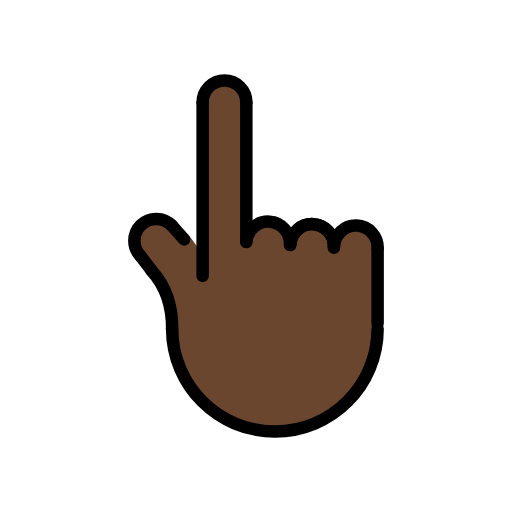
t = 0.00 s
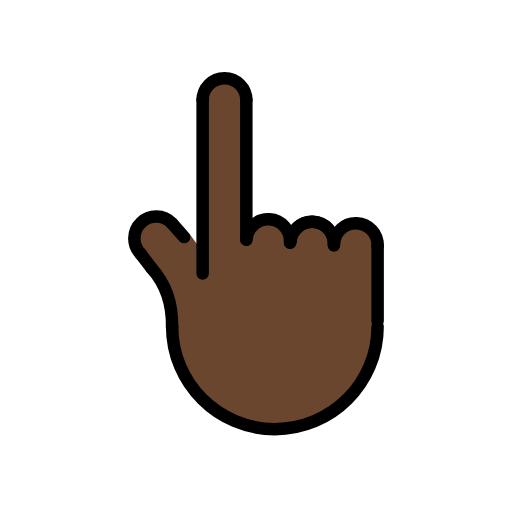
t = 0.48 s
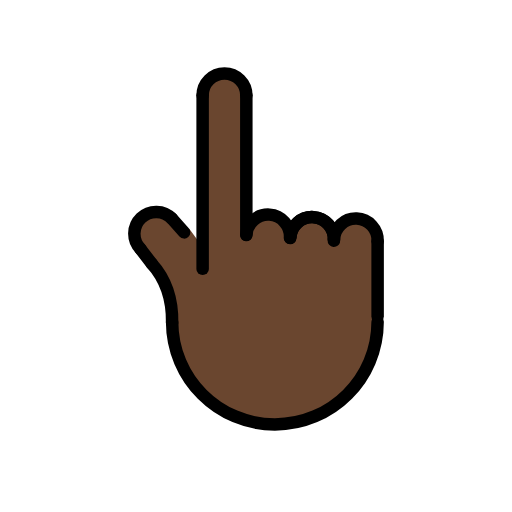
t = 1.43 s
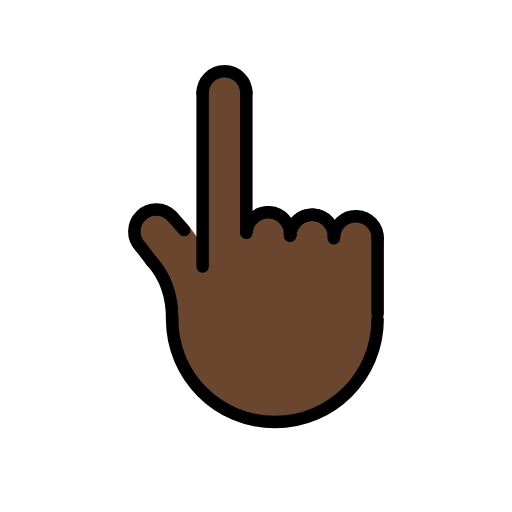
t = 1.90 s
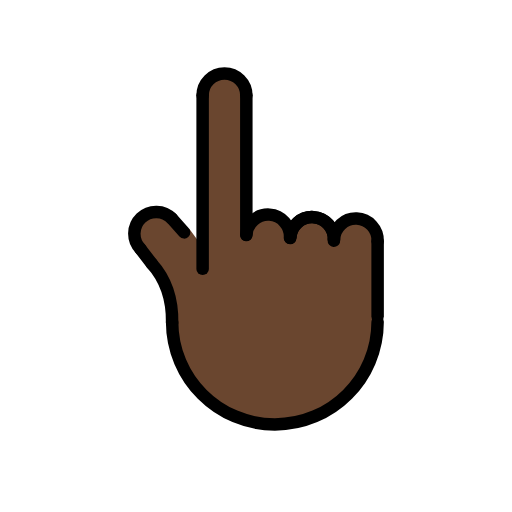
t = 2.38 s
t = 3.33 s: frame unchanged from t = 0.48 s, image omitted

The animated SVG that drew these frames (rendered in a browser with its animation timeline set to each time). Animation: 1 SMIL element (animateTransform=1); one cycle of 3.80 s, repeats indefinitely.

<?xml version='1.0' encoding='utf-8'?>
<svg xmlns="http://www.w3.org/2000/svg" id="emoji" viewBox="-5 -5 82 82" version="1.1" width="200" height="200" role="img">
  <title>OpenMoji: backhand index pointing up: dark skin tone</title><g><g id="color" />
  <g id="hair" />
  <g id="skin">
    <path fill="#6a462f" d="M55.36,33.7297c-0.38-1.44-1.66-2.53-3.23-2.6c-1.67-0.07-3.12,1.04-3.52,2.6h-0.19 c0,0.02,0.01,0.05,0.01,0.08c-0.01-0.03-0.01-0.06-0.02-0.08v-0.0099c0,0,0,0,0-0.01c-0.11-0.56-0.35-1.06-0.69-1.49 c-0.06-0.08-0.1299-0.16-0.21-0.2401c-0.17-0.18-0.35-0.34-0.56-0.47c-0.07-0.05-0.14-0.1-0.21-0.14c-0.17-0.1-0.34-0.18-0.52-0.25 c-0.1-0.04-0.2-0.07-0.3-0.09c-0.12-0.04-0.25-0.07-0.38-0.09c-0.08-0.01-0.16-0.02-0.24-0.03h-0.04c-0.01,0-0.01,0-0.02,0 c-0.09-0.01-0.17-0.01-0.26-0.01c-0.12,0-0.23,0-0.34,0.02c-0.23,0.02-0.44,0.06-0.65,0.12c-0.43,0.13-0.83,0.34-1.18,0.6201 c-0.08,0.06-0.16,0.1299-0.24,0.21c-0.09,0.07-0.16,0.15-0.23,0.24c-0.07,0.08-0.14,0.16-0.2,0.25c-0.06,0.09-0.12,0.18-0.18,0.28 c-0.11,0.19-0.2,0.39-0.28,0.6c-0.05,0.16-0.1,0.32-0.12,0.49h-0.13c-0.12-1.72-1.49-3.12-3.26-3.23c-1.74-0.11-3.25,1.06-3.63,2.7 v0.58l-0.09-0.01v-22.37c0-0.11-0.01-0.23-0.02-0.34c-0.17-1.78-1.65-3.16-3.48-3.16c-1.93,0-3.5,1.56-3.5,3.5v24.27l0.02,0.03 l-0.02,1.25v-1.28l-0.79-1.0699l-1.35-1.83l-0.69,0.45c-0.22-0.23-0.51-0.48-0.87-0.71l-0.01-0.01c-1.8-1.28-5-2.58-6.16-1.46 c-1.35,1.3101-0.56,4.23,4.86,11.3701c0.99,20.84,8.68,19.56,16.58,21.69c7.66,0.71,16.13-6.3101,16.25-18.14h0.21v-11.34 C55.48,34.3098,55.44,34.0198,55.36,33.7297z M41.5,34.1097h-0.01c0.01-0.07,0.01-0.14,0.03-0.21 C41.51,33.9698,41.5,34.0397,41.5,34.1097z" />
  </g>
  <g id="skin-shadow" />
  <g id="line">
    <path fill="none" stroke="#000000" stroke-linecap="round" stroke-linejoin="round" stroke-miterlimit="10" stroke-width="2" d="M55.4792,47.6473c0,9.0883-7.3675,16.4558-16.4558,16.4558s-16.4558-7.3675-16.4558-16.4558" />
    <line x1="55.4792" x2="55.4792" y1="46.7738" y2="34.7738" fill="none" stroke="#000000" stroke-linecap="round" stroke-linejoin="round" stroke-miterlimit="10" stroke-width="2" />
    <path fill="none" stroke="#000000" stroke-linecap="round" stroke-linejoin="round" stroke-miterlimit="10" stroke-width="2" d="M48.4869,34.4804c0.081-1.9313,1.7123-3.4313,3.6436-3.3502c1.9313,0.081,3.4312,1.7123,3.3502,3.6436" />
    <path fill="none" stroke="#000000" stroke-linecap="round" stroke-linejoin="round" stroke-miterlimit="10" stroke-width="2" d="M41.49,34.2475c0.081-1.9313,1.7123-3.4312,3.6436-3.3502s3.4313,1.7123,3.3502,3.6436" />
    <path fill="none" stroke="#000000" stroke-linecap="round" stroke-linejoin="round" stroke-miterlimit="10" stroke-width="2" d="M41.494,34.1136c0.155-1.9268,1.8426-3.3631,3.7694-3.2081s3.3631,1.8426,3.2081,3.7694" />
    <path fill="none" stroke="#000000" stroke-linecap="round" stroke-linejoin="round" stroke-miterlimit="10" stroke-width="2" d="M34.4524,33.7692c0.1237-1.929,1.7878-3.3925,3.7168-3.2688s3.3925,1.7878,3.2688,3.7168" />
    <path fill="none" stroke="#000000" stroke-linecap="round" stroke-linejoin="round" stroke-miterlimit="10" stroke-width="2" d="M17.4986,35.9928c-1.3429-1.3904-1.3044-3.6061,0.086-4.949c1.3904-1.3429,3.6061-1.3044,4.949,0.086" />
    <path fill="none" stroke="#000000" stroke-linecap="round" stroke-linejoin="round" stroke-miterlimit="10" stroke-width="2" d="M27.4524,11.3969c0-1.933,1.567-3.5,3.5-3.5s3.5,1.567,3.5,3.5" />
    <line x1="34.4524" x2="34.4524" y1="33.7321" y2="11.3969" fill="none" stroke="#000000" stroke-linecap="round" stroke-linejoin="round" stroke-miterlimit="10" stroke-width="2" />
    <line x1="27.4524" x2="27.4524" y1="11.3969" y2="39.1875" fill="none" stroke="#000000" stroke-linecap="round" stroke-linejoin="round" stroke-miterlimit="10" stroke-width="2" />
    <line x1="24.4916" x2="22.5336" y1="33.3435" y2="31.1298" fill="none" stroke="#000000" stroke-linecap="round" stroke-linejoin="round" stroke-miterlimit="10" stroke-width="2" />
    <path fill="none" stroke="#000000" stroke-linecap="round" stroke-linejoin="round" stroke-miterlimit="10" stroke-width="2" d="M19.2663,38.3125c1.9526,2.1439,3.3734,5.1677,3.3013,9.5218" />
    <line x1="17.4986" x2="19.32" y1="35.9928" y2="38.373" fill="none" stroke="#000000" stroke-linecap="round" stroke-linejoin="round" stroke-miterlimit="10" stroke-width="2" />
  </g>
<animateTransform attributeName="transform" type="translate" values="0 0;0 -1.5;0 0" dur="3.8s" repeatCount="indefinite" /></g></svg>
